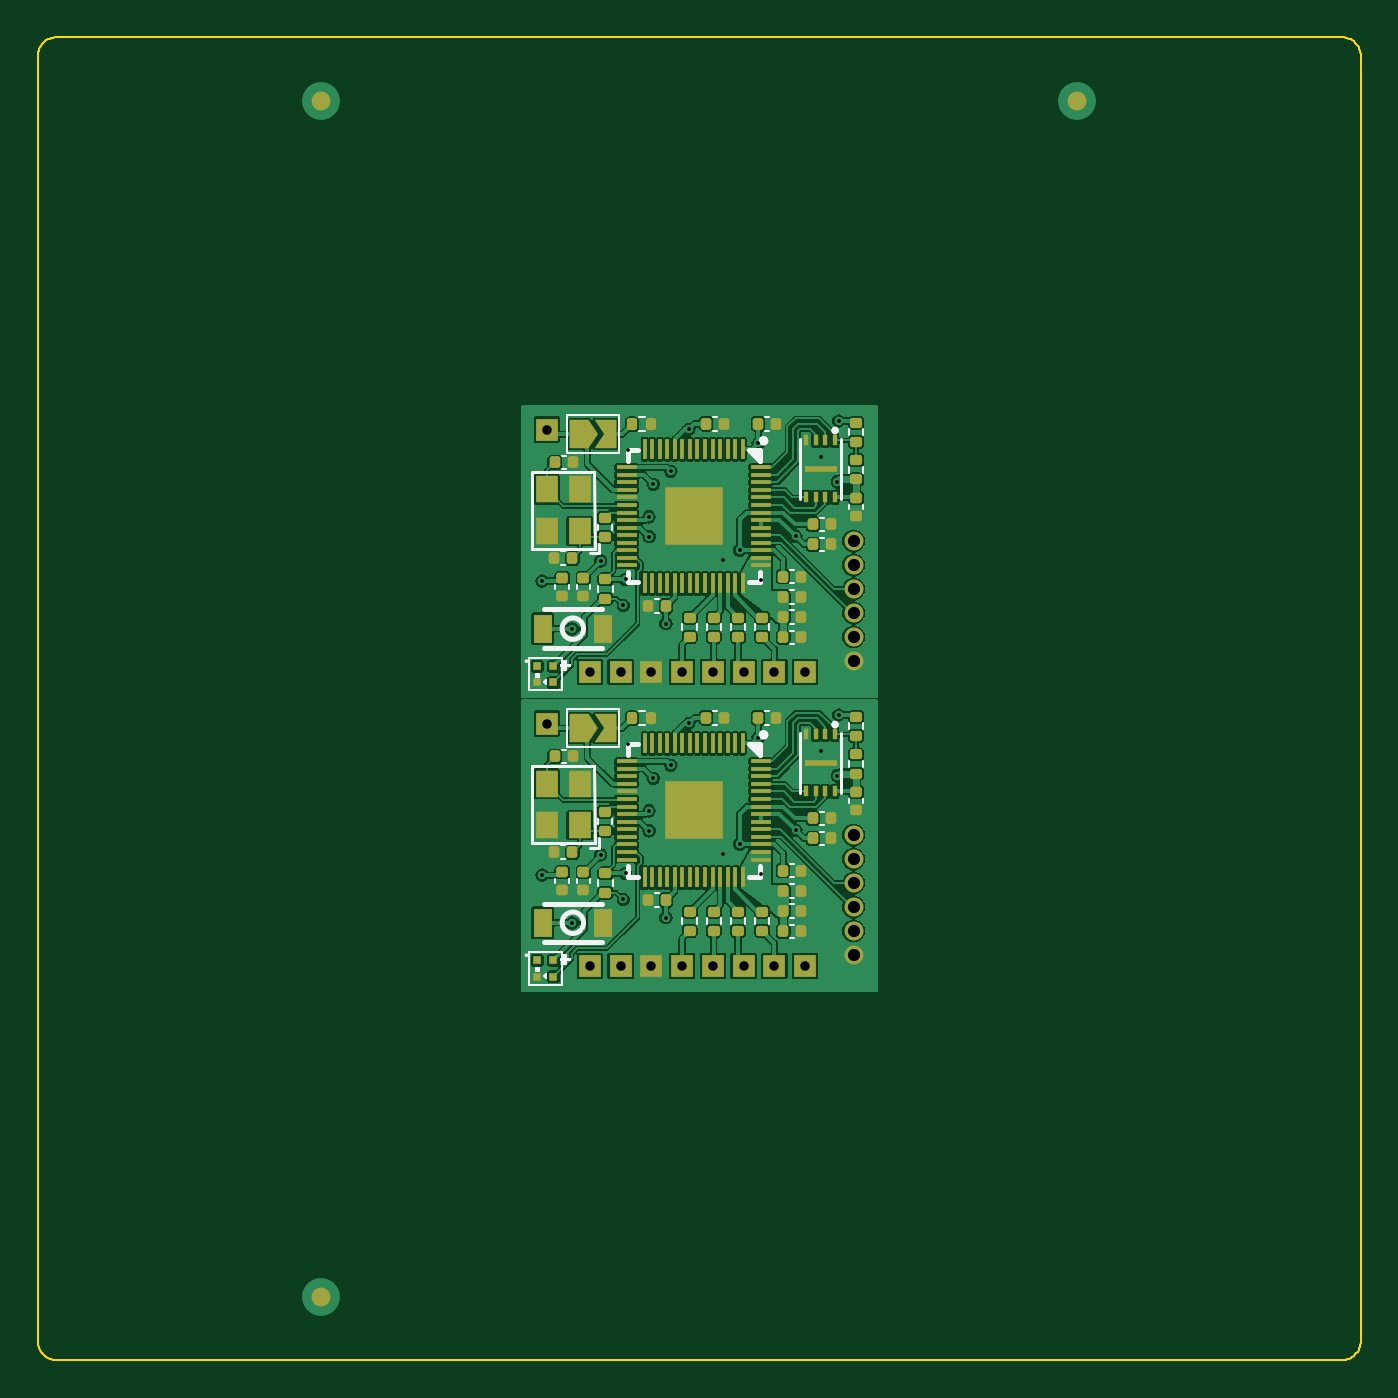
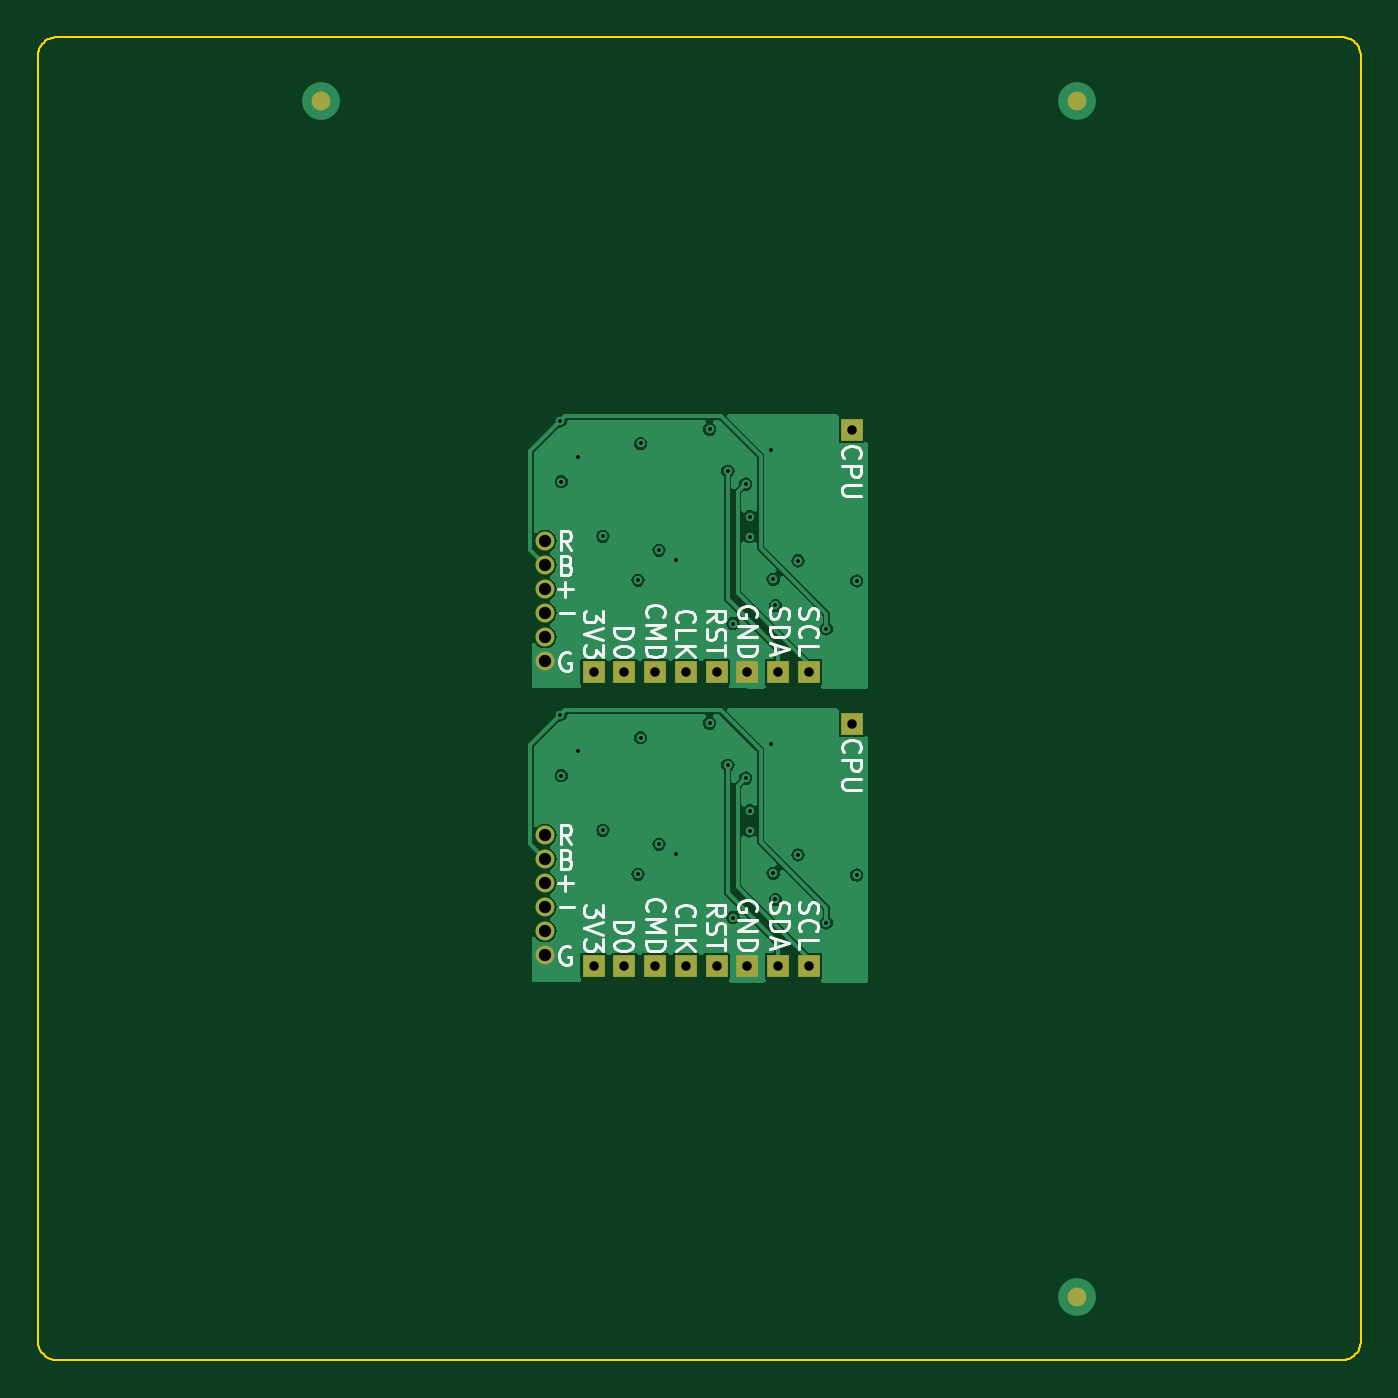
Circuit board: 10 layer files. Board 70.0 x 70.0 mm.
- bottom_copper: panel_2_1-CuBottom.gbl (46914 bytes)
- top_copper: panel_2_1-CuTop.gtl (220730 bytes)
- outline: panel_2_1-EdgeCuts.gm1 (3542 bytes)
- bottom_mask: panel_2_1-MaskBottom.gbs (2154 bytes)
- top_mask: panel_2_1-MaskTop.gts (11969 bytes)
- paste: panel_2_1-PasteBottom.gbp (546 bytes)
- paste: panel_2_1-PasteTop.gtp (38856 bytes)
- bottom_silk: panel_2_1-SilkBottom.gbo (31867 bytes)
- top_silk: panel_2_1-SilkTop.gto (11851 bytes)
- drill: panel_2_1.drl (1557 bytes)

=== bottom_copper: panel_2_1-CuBottom.gbl (46914 bytes, source omitted) ===
=== top_copper: panel_2_1-CuTop.gtl (220730 bytes, source omitted) ===
=== outline: panel_2_1-EdgeCuts.gm1 ===
G04 #@! TF.GenerationSoftware,KiCad,Pcbnew,7.0.2-6a45011f42~172~ubuntu22.04.1*
G04 #@! TF.CreationDate,2023-05-25T04:58:00+08:00*
G04 #@! TF.ProjectId,panel_2_1,70616e65-6c5f-4325-9f31-2e6b69636164,rev?*
G04 #@! TF.SameCoordinates,Original*
G04 #@! TF.FileFunction,Profile,NP*
%FSLAX46Y46*%
G04 Gerber Fmt 4.6, Leading zero omitted, Abs format (unit mm)*
G04 Created by KiCad (PCBNEW 7.0.2-6a45011f42~172~ubuntu22.04.1) date 2023-05-25 04:58:00*
%MOMM*%
%LPD*%
G01*
G04 APERTURE LIST*
G04 #@! TA.AperFunction,Profile*
%ADD10C,0.100000*%
G04 #@! TD*
G04 APERTURE END LIST*
D10*
X19214Y-804909D02*
X4815Y-901982D01*
X69831469Y-444429D02*
X69773010Y-365606D01*
X69195090Y-19214D02*
X69098017Y-4815D01*
X69195090Y-69980785D02*
X69290284Y-69956940D01*
X69098017Y-69995184D02*
X69195090Y-69980785D01*
X69995184Y-69098017D02*
X70000000Y-69000000D01*
X0Y-69000000D02*
X4815Y-69098017D01*
X617316Y-69923879D02*
X709715Y-69956940D01*
X69098017Y-4815D02*
X69000000Y0D01*
X69881921Y-528603D02*
X69831469Y-444429D01*
X69923879Y-69382683D02*
X69956940Y-69290284D01*
X1000000Y-70000000D02*
X69000000Y-70000000D01*
X69000000Y-70000000D02*
X69098017Y-69995184D01*
X69923879Y-617316D02*
X69881921Y-528603D01*
X709715Y-43059D02*
X617316Y-76120D01*
X43059Y-69290284D02*
X76120Y-69382683D01*
X365606Y-226989D02*
X292893Y-292893D01*
X444429Y-168530D02*
X365606Y-226989D01*
X69471396Y-118078D02*
X69382683Y-76120D01*
X70000000Y-69000000D02*
X70000000Y-1000000D01*
X69881921Y-69471396D02*
X69923879Y-69382683D01*
X69290284Y-43059D02*
X69195090Y-19214D01*
X528603Y-118078D02*
X444429Y-168530D01*
X901982Y-69995184D02*
X1000000Y-70000000D01*
X69382683Y-69923879D02*
X69471396Y-69881921D01*
X69555570Y-69831469D02*
X69634393Y-69773010D01*
X709715Y-69956940D02*
X804909Y-69980785D01*
X226989Y-365606D02*
X168530Y-444429D01*
X69831469Y-69555570D02*
X69881921Y-69471396D01*
X69956940Y-709715D02*
X69923879Y-617316D01*
X4815Y-901982D02*
X0Y-1000000D01*
X292893Y-292893D02*
X226989Y-365606D01*
X292893Y-69707106D02*
X365606Y-69773010D01*
X69555570Y-168530D02*
X69471396Y-118078D01*
X0Y-1000000D02*
X0Y-69000000D01*
X69773010Y-69634393D02*
X69831469Y-69555570D01*
X118078Y-69471396D02*
X168530Y-69555570D01*
X69634393Y-226989D02*
X69555570Y-168530D01*
X168530Y-444429D02*
X118078Y-528603D01*
X226989Y-69634393D02*
X292893Y-69707106D01*
X19214Y-69195090D02*
X43059Y-69290284D01*
X4815Y-69098017D02*
X19214Y-69195090D01*
X70000000Y-1000000D02*
X69995184Y-901982D01*
X69956940Y-69290284D02*
X69980785Y-69195090D01*
X69995184Y-901982D02*
X69980785Y-804909D01*
X118078Y-528603D02*
X76120Y-617316D01*
X43059Y-709715D02*
X19214Y-804909D01*
X804909Y-19214D02*
X709715Y-43059D01*
X69471396Y-69881921D02*
X69555570Y-69831469D01*
X69290284Y-69956940D02*
X69382683Y-69923879D01*
X69000000Y0D02*
X1000000Y0D01*
X69707106Y-69707106D02*
X69773010Y-69634393D01*
X69980785Y-804909D02*
X69956940Y-709715D01*
X69707106Y-292893D02*
X69634393Y-226989D01*
X69980785Y-69195090D02*
X69995184Y-69098017D01*
X76120Y-617316D02*
X43059Y-709715D01*
X69634393Y-69773010D02*
X69707106Y-69707106D01*
X76120Y-69382683D02*
X118078Y-69471396D01*
X528603Y-69881921D02*
X617316Y-69923879D01*
X617316Y-76120D02*
X528603Y-118078D01*
X804909Y-69980785D02*
X901982Y-69995184D01*
X69980785Y-804909D02*
X69980785Y-804909D01*
X69382683Y-76120D02*
X69290284Y-43059D01*
X168530Y-69555570D02*
X226989Y-69634393D01*
X901982Y-4815D02*
X804909Y-19214D01*
X1000000Y0D02*
X901982Y-4815D01*
X365606Y-69773010D02*
X444429Y-69831469D01*
X444429Y-69831469D02*
X528603Y-69881921D01*
X69773010Y-365606D02*
X69707106Y-292893D01*
M02*

=== bottom_mask: panel_2_1-MaskBottom.gbs ===
G04 #@! TF.GenerationSoftware,KiCad,Pcbnew,7.0.2-6a45011f42~172~ubuntu22.04.1*
G04 #@! TF.CreationDate,2023-05-25T04:58:00+08:00*
G04 #@! TF.ProjectId,panel_2_1,70616e65-6c5f-4325-9f31-2e6b69636164,rev?*
G04 #@! TF.SameCoordinates,Original*
G04 #@! TF.FileFunction,Soldermask,Bot*
G04 #@! TF.FilePolarity,Negative*
%FSLAX46Y46*%
G04 Gerber Fmt 4.6, Leading zero omitted, Abs format (unit mm)*
G04 Created by KiCad (PCBNEW 7.0.2-6a45011f42~172~ubuntu22.04.1) date 2023-05-25 04:58:00*
%MOMM*%
%LPD*%
G01*
G04 APERTURE LIST*
%ADD10R,1.200000X1.200000*%
%ADD11O,1.000000X1.000000*%
%ADD12C,1.000000*%
G04 APERTURE END LIST*
D10*
G04 #@! TO.C,J1*
X26925000Y-36320000D03*
G04 #@! TD*
G04 #@! TO.C,J1*
X26925000Y-20760000D03*
G04 #@! TD*
G04 #@! TO.C,J10*
X40595000Y-49150000D03*
G04 #@! TD*
G04 #@! TO.C,J2*
X34085000Y-33590000D03*
G04 #@! TD*
G04 #@! TO.C,J3*
X35712500Y-49150000D03*
G04 #@! TD*
G04 #@! TO.C,J6*
X30835000Y-33590000D03*
G04 #@! TD*
G04 #@! TO.C,J4*
X37340000Y-33590000D03*
G04 #@! TD*
G04 #@! TO.C,J5*
X38967500Y-49150000D03*
G04 #@! TD*
D11*
G04 #@! TO.C,J8*
X43159248Y-42218121D03*
X43159248Y-43488121D03*
X43159248Y-44758121D03*
X43159248Y-46028121D03*
X43159248Y-47298121D03*
X43159248Y-48568121D03*
G04 #@! TD*
D10*
G04 #@! TO.C,J3*
X35712500Y-33590000D03*
G04 #@! TD*
G04 #@! TO.C,J5*
X38967500Y-33590000D03*
G04 #@! TD*
D11*
G04 #@! TO.C,J8*
X43159248Y-26658121D03*
X43159248Y-27928121D03*
X43159248Y-29198121D03*
X43159248Y-30468121D03*
X43159248Y-31738121D03*
X43159248Y-33008121D03*
G04 #@! TD*
D10*
G04 #@! TO.C,J7*
X29202500Y-49150000D03*
G04 #@! TD*
G04 #@! TO.C,J9*
X32457500Y-33590000D03*
G04 #@! TD*
G04 #@! TO.C,J9*
X32457500Y-49150000D03*
G04 #@! TD*
G04 #@! TO.C,J6*
X30835000Y-49150000D03*
G04 #@! TD*
G04 #@! TO.C,J4*
X37340000Y-49150000D03*
G04 #@! TD*
G04 #@! TO.C,J7*
X29202500Y-33590000D03*
G04 #@! TD*
G04 #@! TO.C,J10*
X40595000Y-33590000D03*
G04 #@! TD*
G04 #@! TO.C,J2*
X34085000Y-49150000D03*
G04 #@! TD*
D12*
G04 #@! TO.C,REF\u002A\u002A*
X55000000Y-3350000D03*
G04 #@! TD*
G04 #@! TO.C,REF\u002A\u002A*
X15000000Y-3350000D03*
G04 #@! TD*
G04 #@! TO.C,REF\u002A\u002A*
X15000000Y-66650000D03*
G04 #@! TD*
M02*

=== top_mask: panel_2_1-MaskTop.gts (11969 bytes, source omitted) ===
=== paste: panel_2_1-PasteBottom.gbp ===
G04 #@! TF.GenerationSoftware,KiCad,Pcbnew,7.0.2-6a45011f42~172~ubuntu22.04.1*
G04 #@! TF.CreationDate,2023-05-25T04:58:00+08:00*
G04 #@! TF.ProjectId,panel_2_1,70616e65-6c5f-4325-9f31-2e6b69636164,rev?*
G04 #@! TF.SameCoordinates,Original*
G04 #@! TF.FileFunction,Paste,Bot*
G04 #@! TF.FilePolarity,Positive*
%FSLAX46Y46*%
G04 Gerber Fmt 4.6, Leading zero omitted, Abs format (unit mm)*
G04 Created by KiCad (PCBNEW 7.0.2-6a45011f42~172~ubuntu22.04.1) date 2023-05-25 04:58:00*
%MOMM*%
%LPD*%
G01*
G04 APERTURE LIST*
G04 APERTURE END LIST*
M02*

=== paste: panel_2_1-PasteTop.gtp (38856 bytes, source omitted) ===
=== bottom_silk: panel_2_1-SilkBottom.gbo (31867 bytes, source omitted) ===
=== top_silk: panel_2_1-SilkTop.gto (11851 bytes, source omitted) ===
=== drill: panel_2_1.drl ===
M48
; DRILL file {KiCad 7.0.2-6a45011f42~172~ubuntu22.04.1} date Thu May 25 04:58:00 2023
; FORMAT={-:-/ absolute / metric / decimal}
; #@! TF.CreationDate,2023-05-25T04:58:00+08:00
; #@! TF.GenerationSoftware,Kicad,Pcbnew,7.0.2-6a45011f42~172~ubuntu22.04.1
; #@! TF.FileFunction,MixedPlating,1,4
FMAT,2
METRIC
; #@! TA.AperFunction,Plated,PTH,ViaDrill
T1C0.200
; #@! TA.AperFunction,Plated,PTH,ComponentDrill
T2C0.500
; #@! TA.AperFunction,Plated,PTH,ComponentDrill
T3C0.650
%
G90
G05
T1
X26.675Y-28.78
X26.675Y-44.34
X28.285Y-31.31
X28.285Y-46.87
X29.785Y-27.71
X29.785Y-43.27
X30.975Y-30.07
X30.975Y-45.63
X31.095Y-28.68
X31.095Y-44.24
X31.215Y-21.86
X31.215Y-37.42
X32.335Y-25.38
X32.335Y-40.94
X32.345Y-26.435
X32.345Y-41.995
X32.555Y-23.65
X32.555Y-39.21
X33.225Y-31.03
X33.225Y-46.59
X33.495Y-22.97
X33.495Y-38.53
X34.45Y-20.74
X34.45Y-36.3
X36.245Y-27.64
X36.245Y-43.2
X37.135Y-27.155
X37.135Y-42.715
X38.115Y-21.5
X38.115Y-37.06
X38.25Y-28.74
X38.25Y-44.3
X40.105Y-26.41
X40.105Y-41.97
X41.435Y-22.2
X41.435Y-37.76
X42.305Y-23.52
X42.305Y-39.08
X42.365Y-20.31
X42.365Y-35.87
T2
X26.925Y-20.76
X26.925Y-36.32
X29.202Y-33.59
X29.202Y-49.15
X30.835Y-33.59
X30.835Y-49.15
X32.457Y-33.59
X32.457Y-49.15
X34.085Y-33.59
X34.085Y-49.15
X35.712Y-33.59
X35.712Y-49.15
X37.34Y-33.59
X37.34Y-49.15
X38.968Y-33.59
X38.968Y-49.15
X40.595Y-33.59
X40.595Y-49.15
T3
X43.159Y-26.658
X43.159Y-27.928
X43.159Y-29.198
X43.159Y-30.468
X43.159Y-31.738
X43.159Y-33.008
X43.159Y-42.218
X43.159Y-43.488
X43.159Y-44.758
X43.159Y-46.028
X43.159Y-47.298
X43.159Y-48.568
T0
M30

